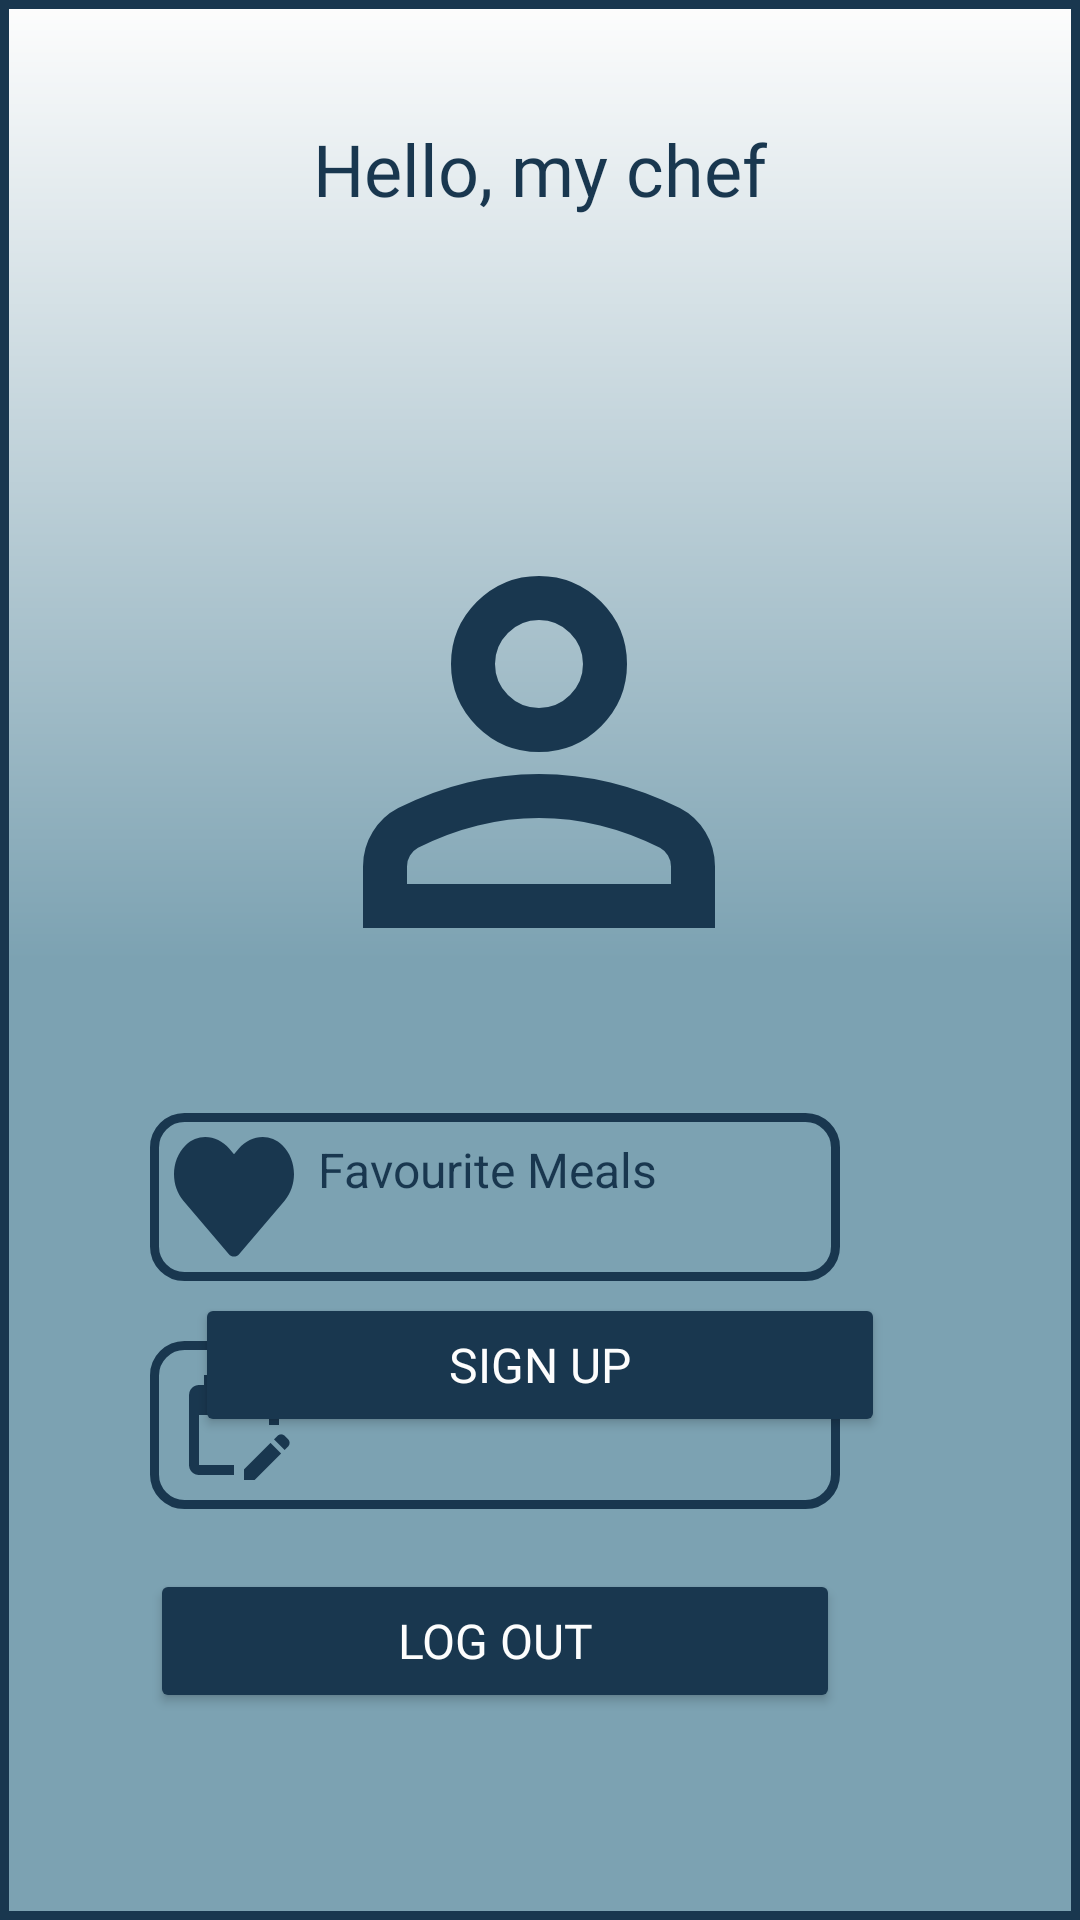

Here is an Android app screen rendered from its layout file. Give the layout XML and the strings, colors and styles it references.
<!-- AndroidManifest.xml: application theme Theme.Material3.Light -->
<!-- res/layout/fragment_profile.xml -->
<?xml version="1.0" encoding="utf-8"?>
<androidx.constraintlayout.widget.ConstraintLayout xmlns:android="http://schemas.android.com/apk/res/android"
    xmlns:app="http://schemas.android.com/apk/res-auto"
    xmlns:tools="http://schemas.android.com/tools"
    android:id="@+id/profileView"
    android:layout_width="match_parent"
    android:layout_height="match_parent"
    android:background="@drawable/different_background"
    android:backgroundTintMode="multiply"
    tools:context=".Views.profile.ProfileFragment">


    <ProgressBar
        android:id="@+id/progress_bar"
        style="?android:attr/progressBarStyle"
        android:layout_width="match_parent"
        android:layout_height="match_parent"
        android:layout_marginEnd="32dp"
        android:visibility="gone"
        app:layout_constraintEnd_toEndOf="parent"
        app:layout_constraintTop_toTopOf="parent" />

    <TextView
        android:id="@+id/txtHelloChef"
        android:layout_width="match_parent"
        android:layout_height="wrap_content"
        android:layout_marginStart="80dp"
        android:layout_marginTop="40dp"
        android:layout_marginEnd="80dp"
        android:fontFamily="@font/sigmar"
        android:text="@string/hello_chef"
        android:textColor="@color/primary_dark"
        android:textAlignment="center"
        android:textSize="24sp"
        app:layout_constraintEnd_toEndOf="parent"
        app:layout_constraintHorizontal_bias="0.0"
        app:layout_constraintStart_toStartOf="parent"
        app:layout_constraintTop_toTopOf="parent" />

    <TextView
        android:id="@+id/txtUserName"
        style="@style/editText"
        android:layout_width="match_parent"
        android:layout_height="wrap_content"
        android:layout_marginStart="80dp"
        android:layout_marginTop="20dp"
        android:layout_marginEnd="80dp"
        android:gravity="center"
        android:text=""
        android:textColor="@color/accent"
        android:textSize="16sp"
        app:layout_constraintEnd_toEndOf="parent"
        app:layout_constraintHorizontal_bias="0.0"
        app:layout_constraintStart_toStartOf="parent"
        app:layout_constraintTop_toBottomOf="@+id/txtHelloChef" />

    <ImageView
        android:id="@+id/imageUser"
        android:layout_width="176dp"
        android:layout_height="201dp"
        android:layout_marginStart="80dp"
        android:layout_marginTop="20dp"
        android:layout_marginEnd="80dp"
        android:layout_marginBottom="40dp"
        android:src="@drawable/user"
        app:layout_constraintBottom_toTopOf="@+id/txtFavorite"
        app:layout_constraintEnd_toEndOf="parent"
        app:layout_constraintHorizontal_bias="0.493"
        app:layout_constraintStart_toStartOf="parent"
        app:layout_constraintTop_toBottomOf="@+id/txtUserName"
        app:layout_constraintVertical_bias="0.0" />

    <TextView
        android:id="@+id/txtFavorite"
        android:layout_width="230dp"
        android:layout_height="wrap_content"
        android:layout_marginStart="80dp"
        android:layout_marginTop="20dp"
        android:layout_marginEnd="80dp"
        android:background="@drawable/custom_edittext"
        android:drawableStart="@drawable/heart"
        android:drawablePadding="8dp"
        android:drawableTint="@color/primary_dark"
        android:padding="8dp"
        android:paddingStart="8dp"
        android:text="@string/favourite_meals"
        android:textSize="16sp"
        android:textColor="@color/primary_dark"
        app:layout_constraintEnd_toEndOf="parent"
        app:layout_constraintHorizontal_bias="1.0"
        app:layout_constraintStart_toStartOf="parent"
        app:layout_constraintTop_toBottomOf="@+id/imageUser" />

    <TextView
        android:id="@+id/txtPlanned"
        android:layout_width="230dp"
        android:layout_height="wrap_content"
        android:layout_marginStart="80dp"
        android:layout_marginTop="20dp"
        android:layout_marginEnd="80dp"
        android:background="@drawable/custom_edittext"
        android:drawableStart="@drawable/baseline_edit_calendar_24"
        android:drawablePadding="8dp"
        android:drawableTint="@color/primary_dark"
        android:padding="8dp"
        android:paddingStart="8dp"
        android:textColor="@color/primary_dark"
        android:text="@string/planned_meals"
        android:textSize="16sp"
        app:layout_constraintEnd_toEndOf="parent"
        app:layout_constraintHorizontal_bias="1.0"
        app:layout_constraintStart_toStartOf="parent"
        app:layout_constraintTop_toBottomOf="@+id/txtFavorite" />

    <Button
        android:id="@+id/btnLogout"
        style="@style/editText"
        android:layout_width="230dp"
        android:layout_height="wrap_content"
        android:layout_marginStart="80dp"
        android:layout_marginTop="20dp"
        android:layout_marginEnd="80dp"
        android:fontFamily="@font/sigmar"
        android:padding="8dp"
        android:text="@string/logout"
        android:textColor="@color/background"
        android:backgroundTint="@color/primary_dark"
        android:textSize="16sp"
        app:layout_constraintEnd_toEndOf="parent"
        app:layout_constraintHorizontal_bias="1.0"
        app:layout_constraintStart_toStartOf="parent"
        app:layout_constraintTop_toBottomOf="@+id/txtPlanned" />


    <Button
        android:id="@+id/btnSignUpGuest"
        style="@style/editText"
        android:layout_width="230dp"
        android:layout_height="wrap_content"
        android:layout_marginStart="80dp"
        android:layout_marginTop="80dp"
        android:layout_marginEnd="80dp"
        android:backgroundTint="@color/primary_dark"
        android:text="@string/sign_up"
        android:textColor="@color/background"
        android:textSize="16sp"
        app:layout_constraintEnd_toEndOf="parent"
        app:layout_constraintStart_toStartOf="parent"
        app:layout_constraintTop_toBottomOf="@+id/imageUser" />

    <androidx.constraintlayout.widget.ConstraintLayout
        android:id="@+id/noInternet_layout_profile"
        android:layout_width="match_parent"
        android:layout_height="match_parent"
        android:visibility="gone">

        <com.airbnb.lottie.LottieAnimationView
            android:id="@+id/no_internet_image"
            android:layout_width="300dp"
            android:layout_height="500dp"
            app:layout_constraintEnd_toEndOf="parent"
            app:layout_constraintStart_toStartOf="parent"
            app:layout_constraintTop_toTopOf="parent"
            app:lottie_autoPlay="true"
            app:lottie_loop="true"
            app:lottie_rawRes="@raw/wait" />

        <TextView
            android:id="@+id/txtInternetConnection"
            style="@style/editText"
            android:layout_width="wrap_content"
            android:layout_height="wrap_content"
            android:layout_marginBottom="200dp"
            android:text="@string/no_internet"
            android:textColor="@color/primary_dark"
            android:textSize="16sp"
            android:textStyle="bold"
            app:layout_constraintBottom_toBottomOf="parent"
            app:layout_constraintEnd_toEndOf="parent"
            app:layout_constraintStart_toStartOf="parent" />

        <TextView
            android:id="@+id/check_internet_text"
            android:layout_width="wrap_content"
            android:layout_height="wrap_content"
            android:layout_centerHorizontal="true"
            android:layout_marginHorizontal="64dp"
            android:layout_marginVertical="8dp"
            android:fontFamily="@font/sigmar"
            android:gravity="center"
            android:text="Check your Internet Connection\n and Try Again."
            android:textColor="@color/primary_dark"
            android:textSize="16sp"
            app:layout_constraintEnd_toEndOf="parent"
            app:layout_constraintStart_toStartOf="parent"
            app:layout_constraintTop_toBottomOf="@id/txtInternetConnection" />


    </androidx.constraintlayout.widget.ConstraintLayout>

    <androidx.constraintlayout.widget.Guideline
        android:id="@+id/guideline"
        android:layout_width="wrap_content"
        android:layout_height="wrap_content"
        android:orientation="horizontal"
        app:layout_constraintGuide_begin="690dp" />

</androidx.constraintlayout.widget.ConstraintLayout>
<!-- resources referenced by this layout -->
<resources>
  <color name="accent">#FDB652</color>
  <color name="background">#FDFDFD</color>
  <color name="primary_dark">#19374F</color>
  <!-- drawable baseline_edit_calendar_24 (drawable) -->
  <vector xmlns:android="http://schemas.android.com/apk/res/android"  android:tint="@color/primary_dark" android:viewportHeight="24" android:viewportWidth="24" android:width="40dp" android:height="40dp">
        
      <path android:fillColor="@color/primary_dark" android:pathData="M12,22H5c-1.11,0 -2,-0.9 -2,-2L3.01,6c0,-1.1 0.88,-2 1.99,-2h1V2h2v2h8V2h2v2h1c1.1,0 2,0.9 2,2v6h-2v-2H5v10h7V22zM22.13,16.99l0.71,-0.71c0.39,-0.39 0.39,-1.02 0,-1.41l-0.71,-0.71c-0.39,-0.39 -1.02,-0.39 -1.41,0l-0.71,0.71L22.13,16.99zM21.42,17.7l-5.3,5.3H14v-2.12l5.3,-5.3L21.42,17.7z"/>
      
  </vector>
  <!-- drawable custom_edittext (drawable) -->
  <?xml version="1.0" encoding="utf-8"?>
  <shape xmlns:android="http://schemas.android.com/apk/res/android"
      android:shape="rectangle">
  
      <stroke
          android:width="3dp"
          android:color="@color/primary_dark"/>
      <corners
          android:radius="10dp"/>
  </shape>
  <!-- drawable different_background (drawable) -->
  <?xml version="1.0" encoding="utf-8"?>
  <layer-list xmlns:android="http://schemas.android.com/apk/res/android">
      <item>
          <shape>
              <gradient
                  android:angle="270"
                   android:startColor="@color/white_moon"
              android:centerColor="@color/turquoise"
              android:endColor="@color/turquoise"
              android:type="linear"
               />
              <stroke
                  android:width="3dp"
                  android:color="@color/primary_dark"/>
          </shape>
      </item>
  </layer-list>
  <!-- drawable heart (drawable) -->
  <vector xmlns:android="http://schemas.android.com/apk/res/android"
      android:width="40dp"
      android:height="40dp"
      android:viewportWidth="44"
      android:viewportHeight="35">
    <path
        android:pathData="M39.729,2.385C35.02,-1.251 28.016,-0.597 23.694,3.443L22.001,5.024L20.308,3.443C15.994,-0.597 8.981,-1.251 4.272,2.385C-1.125,6.557 -1.408,14.046 3.421,18.569L20.05,34.123C21.124,35.127 22.869,35.127 23.943,34.123L40.571,18.569C45.41,14.046 45.126,6.557 39.729,2.385Z"
        android:fillColor="@color/accent"/>
  </vector>
  <!-- drawable user (drawable) -->
  <vector xmlns:android="http://schemas.android.com/apk/res/android"
      android:width="24dp"
      android:height="24dp"
      android:viewportWidth="960"
      android:viewportHeight="960">
    <path
        android:pathData="M480,480q-66,0 -113,-47t-47,-113q0,-66 47,-113t113,-47q66,0 113,47t47,113q0,66 -47,113t-113,47ZM160,800v-112q0,-34 17.5,-62.5T224,582q62,-31 126,-46.5T480,520q66,0 130,15.5T736,582q29,15 46.5,43.5T800,688v112L160,800ZM240,720h480v-32q0,-11 -5.5,-20T700,654q-54,-27 -109,-40.5T480,600q-56,0 -111,13.5T260,654q-9,5 -14.5,14t-5.5,20v32ZM480,400q33,0 56.5,-23.5T560,320q0,-33 -23.5,-56.5T480,240q-33,0 -56.5,23.5T400,320q0,33 23.5,56.5T480,400ZM480,320ZM480,720Z"
        android:fillColor="#19374F"/>
  </vector>
  <string name="favourite_meals">Favourite Meals</string>
  <string name="hello_chef">Hello, my chef</string>
  <string name="logout">Log out</string>
  <string name="no_internet">No Internet Connection!</string>
  <string name="planned_meals">Planned Meals</string>
  <string name="sign_up">Sign Up</string>
  <style name="editText">
          <item name="android:fontFamily">@font/sigmar</item>
          <item name="colorPrimary">@color/primary_dark</item>
          <item name="android:textSize">16sp</item>
          <item name="android:paddingTop">8dp</item>
          <item name="android:paddingBottom">8dp</item>
      </style>
  <color name="white_moon">#FDFDFD</color>
  <color name="turquoise">#7CA2B2</color>
</resources>
